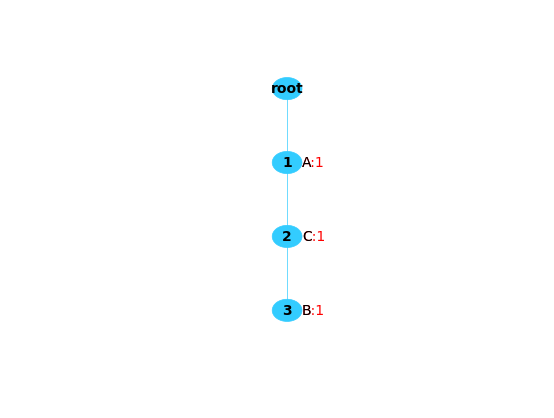
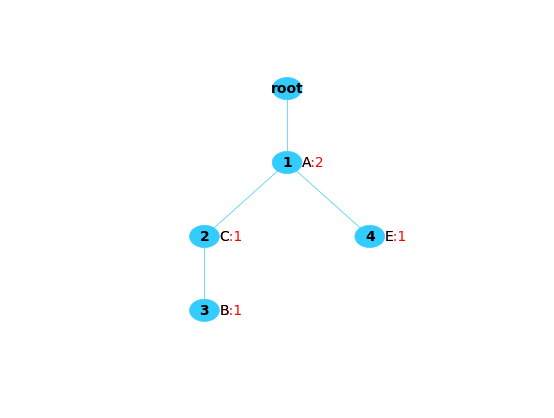
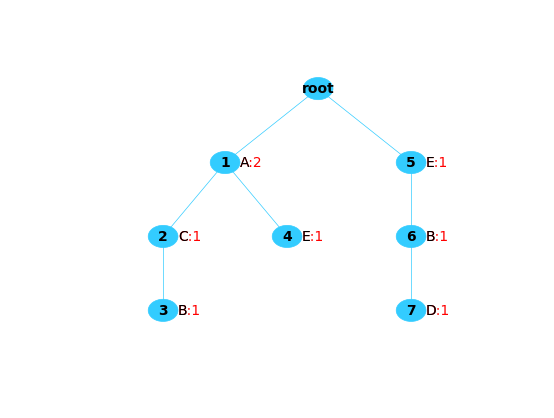
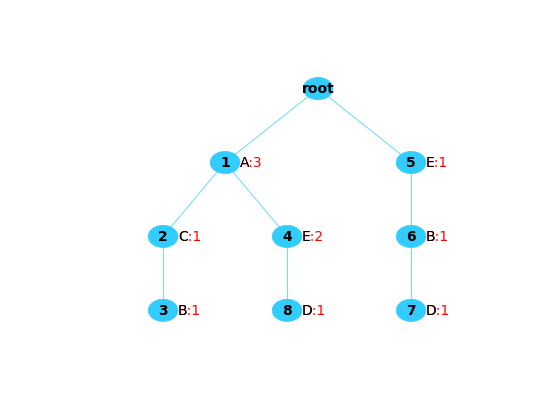
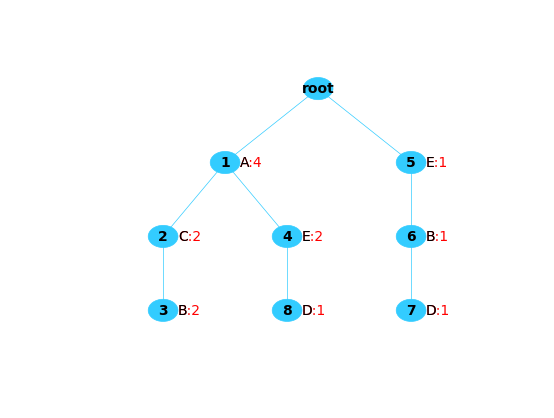
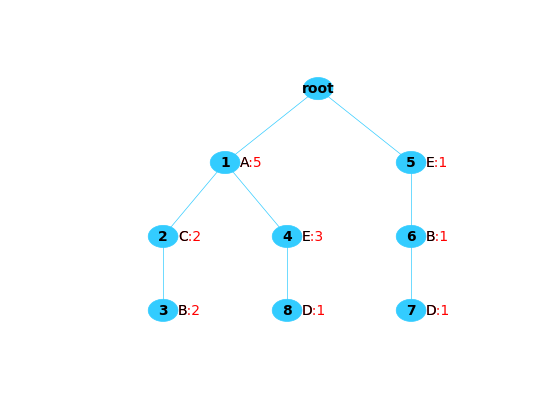
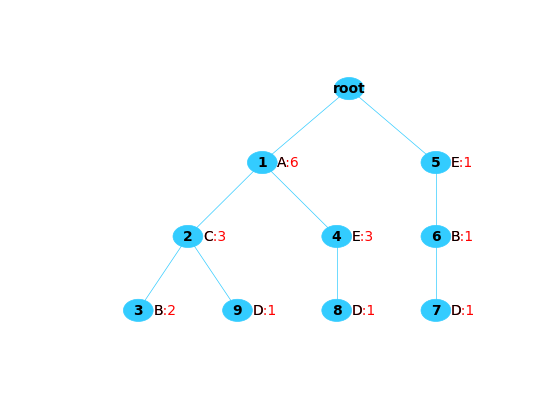
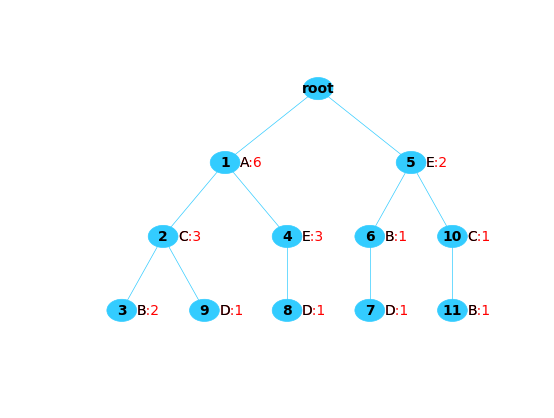
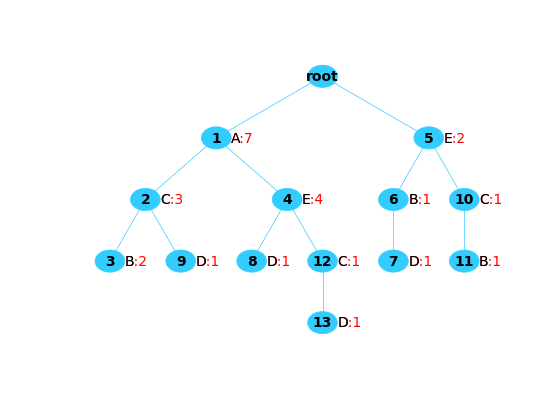
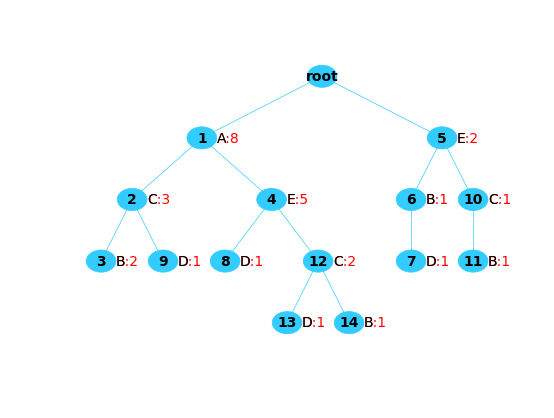

The matplotlib source for these figures, in order:
from matplotlib.patches import Circle
import matplotlib.pyplot as plt
import numpy as np

#                     A  B  C  D  E
DATABASE = np.array([[1, 1, 1, 0, 0],
                     [1, 0, 0, 0, 1],
                     [0, 1, 0, 1, 1],
                     [1, 0, 0, 1, 1],
                     [1, 1, 1, 0, 0],
                     [1, 0, 0, 0, 1],
                     [1, 0, 1, 1, 0],
                     [0, 1, 1, 0, 1],
                     [1, 0, 1, 1, 1],
                     [1, 1, 1, 0, 1],
                     ],)

SingleItems = np.array(["A", "B", "C", "D", "E"])
# ------------------------------------------------------------------------------

def ConstructTree(DATABASE, OCCS, SingleItems, MinAbsSupp):
    supports = np.sum(DATABASE*OCCS.reshape(-1, 1), axis=0)
    I = np.argsort(-supports)
    DATABASE = DATABASE[:, I]
    SingleItems = SingleItems[I]
    supports = supports[I]
    NODES = np.array([-1])
    treeItems = np.array([-1])
    counts = np.array([-1])
    I = np.nonzero(MinAbsSupp <= supports)[0]
    if I.shape[0] > 0:
        for trind in range(0, DATABASE.shape[0]):
            transaction = DATABASE[trind, :]
            if sum(transaction) > 0:
                transactionIndices = np.nonzero(transaction == 1)[0]
                if trind == 0:
                    NODES = np.array([-1])
                    treeItems = np.array([-1])
                    counts = np.array([-1])
                    for j in range(0, len(transactionIndices)):
                        NODES = np.hstack((NODES, [j]))
                        treeItems = np.hstack(
                            (treeItems, [transactionIndices[j]]))
                        counts = np.hstack((counts, [OCCS[trind]]))
                else:
                    parentIndex = 0
                    index = 0
                    loop = 1
                    while loop:
                        I = np.nonzero(NODES == parentIndex)[0]
                        childNodeItems = []
                        childNodeIndices = []
                        for i in I:
                            childNodeItems.append(treeItems[i])
                            childNodeIndices.append(i)
                        I = np.nonzero(
                            transactionIndices[index] == childNodeItems)[0]
                        if I.shape[0] > 0:
                            counts[childNodeIndices[I[0]]] += OCCS[trind]
                            parentIndex = childNodeIndices[I[0]]
                            index += 1
                        else:
                            loop = 0
                        if index == transactionIndices.shape[0]:
                            loop = 0

                    for i in range(index, transactionIndices.shape[0]):
                        NODES = np.hstack((NODES, [parentIndex]))
                        treeItems = np.hstack(
                            (treeItems, [transactionIndices[i]]))
                        counts = np.hstack((counts, [OCCS[trind]]))
                        parentIndex = len(NODES) - 1
            PlotTree(NODES, treeItems, counts, SingleItems)
    return NODES, treeItems, counts, DATABASE, SingleItems


# ------------------------------------------------------------------------------


def mean(numbers):
    return float(sum(numbers)) / max(len(numbers), 1)
# ------------------------------------------------------------------------------


def FindEqualTo(itm, X):
    I = [i for i in range(0, len(X)) if X[i] == itm]
    return I
# ------------------------------------------------------------------------------


def FindTheLeavesInTheTree(parent, Leaves, dpth, DEPTH, NODES):
    IndexOfChilds = np.array(FindEqualTo(parent, NODES))
    if len(IndexOfChilds) == 0:
        Leaves.append(parent)
    else:
        dpth = dpth + 1
        DEPTH[IndexOfChilds] = dpth
        for i in range(0, IndexOfChilds.size):
            parent = IndexOfChilds[i]
            [Leaves, DEPTH] = FindTheLeavesInTheTree(
                parent, Leaves, dpth, DEPTH, NODES)
    return Leaves, DEPTH
# ------------------------------------------------------------------------------


def treelayout(NODES):
    parent = 0
    Leaves = []
    dpth = 1
    DEPTH = np.ones((len(NODES)), dtype=int)
    [Leaves, DEPTH] = FindTheLeavesInTheTree(
        parent, Leaves, dpth, DEPTH, NODES)
    MaxDepth = max(DEPTH)

    dx = 1/(len(Leaves)+1)
    dy = 1/(MaxDepth+1)

    # ...vertical coordinates
    y = 1-DEPTH*dy

    # ...horizontal coordinates of the leaves
    x = np.zeros(len(y), dtype='float64')
    for i in range(0, len(Leaves)):
        itm = Leaves[i]
        x[itm] = (i+1)*dx

    # ...horizontal coordinates of remaining nodes
    for dpth in range(MaxDepth-1, 0, -1):
        items = np.array(FindEqualTo(dpth, DEPTH))
        for i in range(0, len(items)):
            parent = items[i]
            IndexOfChilds = np.array(FindEqualTo(parent, NODES))
            if DEPTH[parent] == dpth:
                if len(IndexOfChilds) > 0:
                    x[parent] = mean(x[IndexOfChilds])
    return x, y
# ------------------------------------------------------------------------------


def PlotTree(NODES, TREEITEMS, COUNTS, SingleItems):
    fig, ax = plt.subplots()

    [x, y] = treelayout(NODES)
    plot_loop(0, x, y, NODES)

    circle_facecolor = [.2, .8, 1, 1]
    circle_edgecolor = [.2, .8, 1, 1]
    nodeindex_color = [0, 0, 0, 1]
    circle = Circle((x[0], y[0]), 0.03, fc=circle_facecolor,
                    ec=circle_edgecolor, fill=True, linewidth=0.5)
    ax.add_patch(circle)
    plt.text(x[0], y[0], 'root', weight='bold', color=nodeindex_color, fontsize=10,
             family='calibri', style='normal', horizontalalignment='center', verticalalignment='center')
    for j in range(1, len(x)):
        circle = Circle((x[j], y[j]), 0.03, fc=circle_facecolor,
                        ec=circle_edgecolor, fill=True, linewidth=0.5)
        ax.add_patch(circle)
        plt.text(x[j], y[j], str(j), weight='bold', color=nodeindex_color, fontsize=10,
                 family='calibri', style='normal', horizontalalignment='center', verticalalignment='center')

    for j in range(1, len(x)):
        tmp = SingleItems[TREEITEMS[j]]
        plt.text(x[j]+0.03, y[j], tmp+':'+str(COUNTS[j]), color=[1, 0, 0, 1], fontsize=10,
                 family='consolas', style='normal', horizontalalignment='left', verticalalignment='center')
        plt.text(x[j]+0.03, y[j], tmp, color=[0, 0, 0, 1], fontsize=10, family='consolas',
                 style='normal', horizontalalignment='left', verticalalignment='center')

    ax.spines['bottom'].set_color('white')
    ax.spines['top'].set_color('white')
    ax.spines['right'].set_color('white')
    ax.spines['left'].set_color('white')
    ax.tick_params(axis='x', colors='white')
    ax.tick_params(axis='y', colors='white')
    ax.xaxis.label.set_color('white')
    ax.yaxis.label.set_color('white')
    plt.xlim(0, 1)
    plt.ylim(0, 1)
    plt.show()
    return
# -----------------------------------------------------------------------------


def plot_loop(parent, x, y, NODES):
    IndexOfChilds = np.array(FindEqualTo(parent, NODES))
    for i in range(0, len(IndexOfChilds)):
        child = IndexOfChilds[i]
        plt.plot(x[[parent, child]], y[[parent, child]],
                 color=[.2, .8, 1, 1], linewidth=0.5)
        plot_loop(child, x, y, NODES)
    return
# ------------------------------------------------------------------------------


OCCS = np.array([1, 1, 1, 1, 1, 1, 1, 1, 1, 1])
MinAbsSupp = 2
ConstructTree(DATABASE, OCCS, SingleItems, MinAbsSupp)